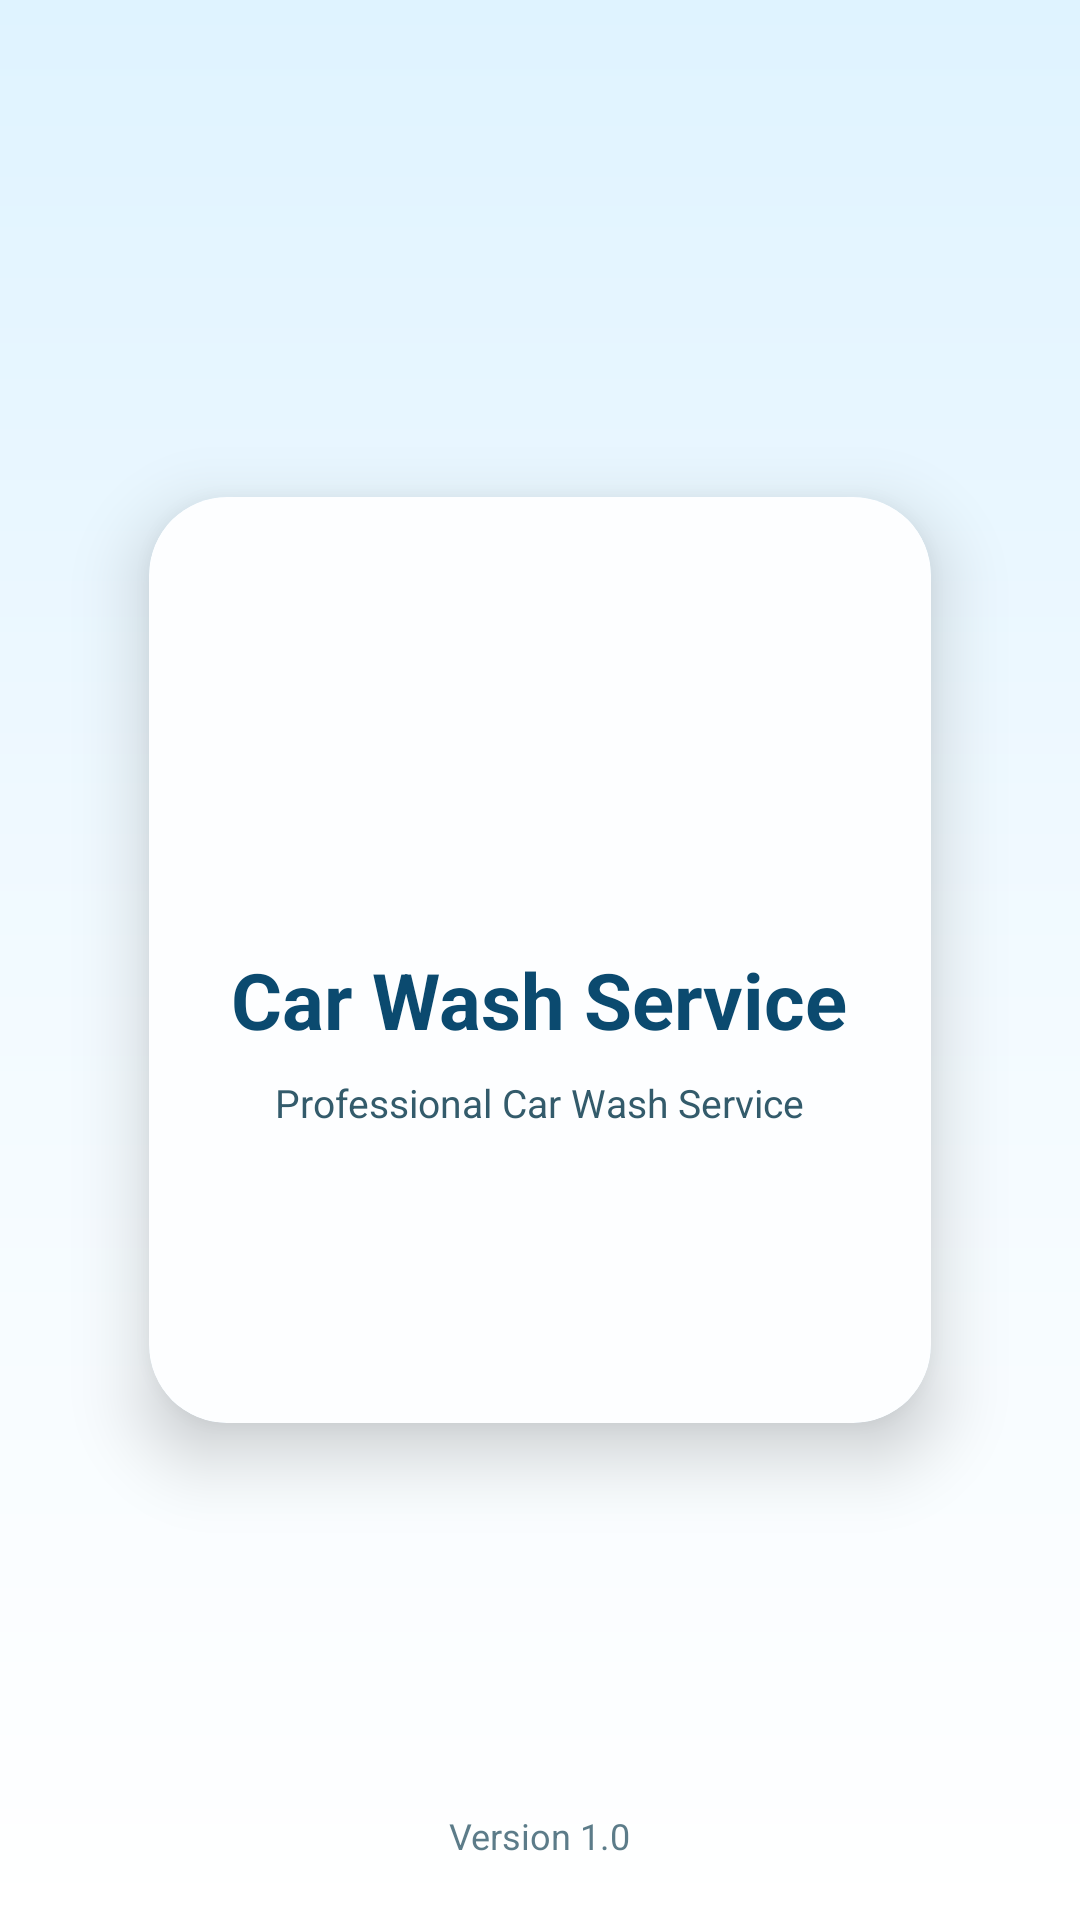

Produce the Android XML layout that renders to this screen, including the resource entries it uses.
<!-- AndroidManifest.xml: activity theme Theme.CarWashApp.NoActionBar -->
<!-- res/layout/activity_splash.xml -->
<?xml version="1.0" encoding="utf-8"?>
<androidx.constraintlayout.widget.ConstraintLayout xmlns:android="http://schemas.android.com/apk/res/android"
    xmlns:app="http://schemas.android.com/apk/res-auto"
    android:layout_width="match_parent"
    android:layout_height="match_parent"
    android:background="@drawable/bg_carwash_auth">

    
    <View
        android:id="@+id/bubble1"
        android:layout_width="46dp"
        android:layout_height="46dp"
        android:background="@drawable/bg_bubble"
        android:alpha="0.8"
        app:layout_constraintTop_toTopOf="parent"
        app:layout_constraintEnd_toEndOf="parent"
        android:layout_marginTop="40dp"
        android:layout_marginEnd="26dp"/>

    <View
        android:id="@+id/bubble2"
        android:layout_width="22dp"
        android:layout_height="22dp"
        android:background="@drawable/bg_bubble"
        android:alpha="0.65"
        app:layout_constraintTop_toTopOf="parent"
        app:layout_constraintEnd_toEndOf="parent"
        android:layout_marginTop="120dp"
        android:layout_marginEnd="80dp"/>

    <View
        android:id="@+id/bubble3"
        android:layout_width="30dp"
        android:layout_height="30dp"
        android:background="@drawable/bg_bubble"
        android:alpha="0.6"
        app:layout_constraintTop_toTopOf="parent"
        app:layout_constraintStart_toStartOf="parent"
        android:layout_marginTop="140dp"
        android:layout_marginStart="24dp"/>

    
    <com.google.android.material.card.MaterialCardView
        android:id="@+id/cardSplash"
        android:layout_width="0dp"
        android:layout_height="wrap_content"
        android:layout_marginStart="28dp"
        android:layout_marginEnd="28dp"
        app:cardCornerRadius="26dp"
        app:cardUseCompatPadding="true"
        app:cardElevation="14dp"
        app:strokeWidth="1dp"
        app:strokeColor="#1AFFFFFF"
        app:layout_constraintTop_toTopOf="parent"
        app:layout_constraintBottom_toBottomOf="parent"
        app:layout_constraintStart_toStartOf="parent"
        app:layout_constraintEnd_toEndOf="parent">

        <LinearLayout
            android:layout_width="match_parent"
            android:layout_height="wrap_content"
            android:orientation="vertical"
            android:gravity="center"
            android:padding="26dp"
            android:background="@drawable/bg_glass_card">

            
            <ImageView
                android:layout_width="110dp"
                android:layout_height="110dp"
                android:src="@mipmap/ic_launcher"
                android:contentDescription="@string/app_name" />

            
            <TextView
                android:layout_width="wrap_content"
                android:layout_height="wrap_content"
                android:layout_marginTop="14dp"
                android:text="@string/app_name"
                android:textColor="#0B4A6F"
                android:textSize="26sp"
                android:textStyle="bold" />

            
            <TextView
                android:layout_width="wrap_content"
                android:layout_height="wrap_content"
                android:layout_marginTop="8dp"
                android:text="Professional Car Wash Service"
                android:textColor="#335B6B"
                android:textSize="13sp" />

            
            <ProgressBar
                android:layout_width="wrap_content"
                android:layout_height="wrap_content"
                android:layout_marginTop="24dp"
                android:indeterminate="true"
                android:indeterminateTint="#2196F3" />

        </LinearLayout>

    </com.google.android.material.card.MaterialCardView>

    
    <TextView
        android:id="@+id/tvVersion"
        android:layout_width="wrap_content"
        android:layout_height="wrap_content"
        android:text="Version 1.0"
        android:textColor="#335B6B"
        android:textSize="12sp"
        android:alpha="0.8"
        app:layout_constraintBottom_toBottomOf="parent"
        app:layout_constraintStart_toStartOf="parent"
        app:layout_constraintEnd_toEndOf="parent"
        android:layout_marginBottom="20dp" />

</androidx.constraintlayout.widget.ConstraintLayout>
<!-- resources referenced by this layout -->
<resources>
  <!-- drawable bg_carwash_auth (drawable) -->
  <shape xmlns:android="http://schemas.android.com/apk/res/android">
      <gradient
          android:angle="270"
          android:startColor="#DFF3FF"
          android:centerColor="#F2FAFF"
          android:endColor="#FFFFFF" />
  </shape>
  <!-- drawable bg_glass_card (drawable) -->
  <shape xmlns:android="http://schemas.android.com/apk/res/android">
      <corners android:radius="26dp" />
      <solid android:color="#EEFFFFFF" />
  </shape>
  <string name="app_name">Car Wash Service</string>
  <style name="Theme.CarWashApp.NoActionBar">
          <item name="windowActionBar">false</item>
          <item name="windowNoTitle">true</item>
          <item name="android:windowFullscreen">true</item>
      </style>
</resources>
